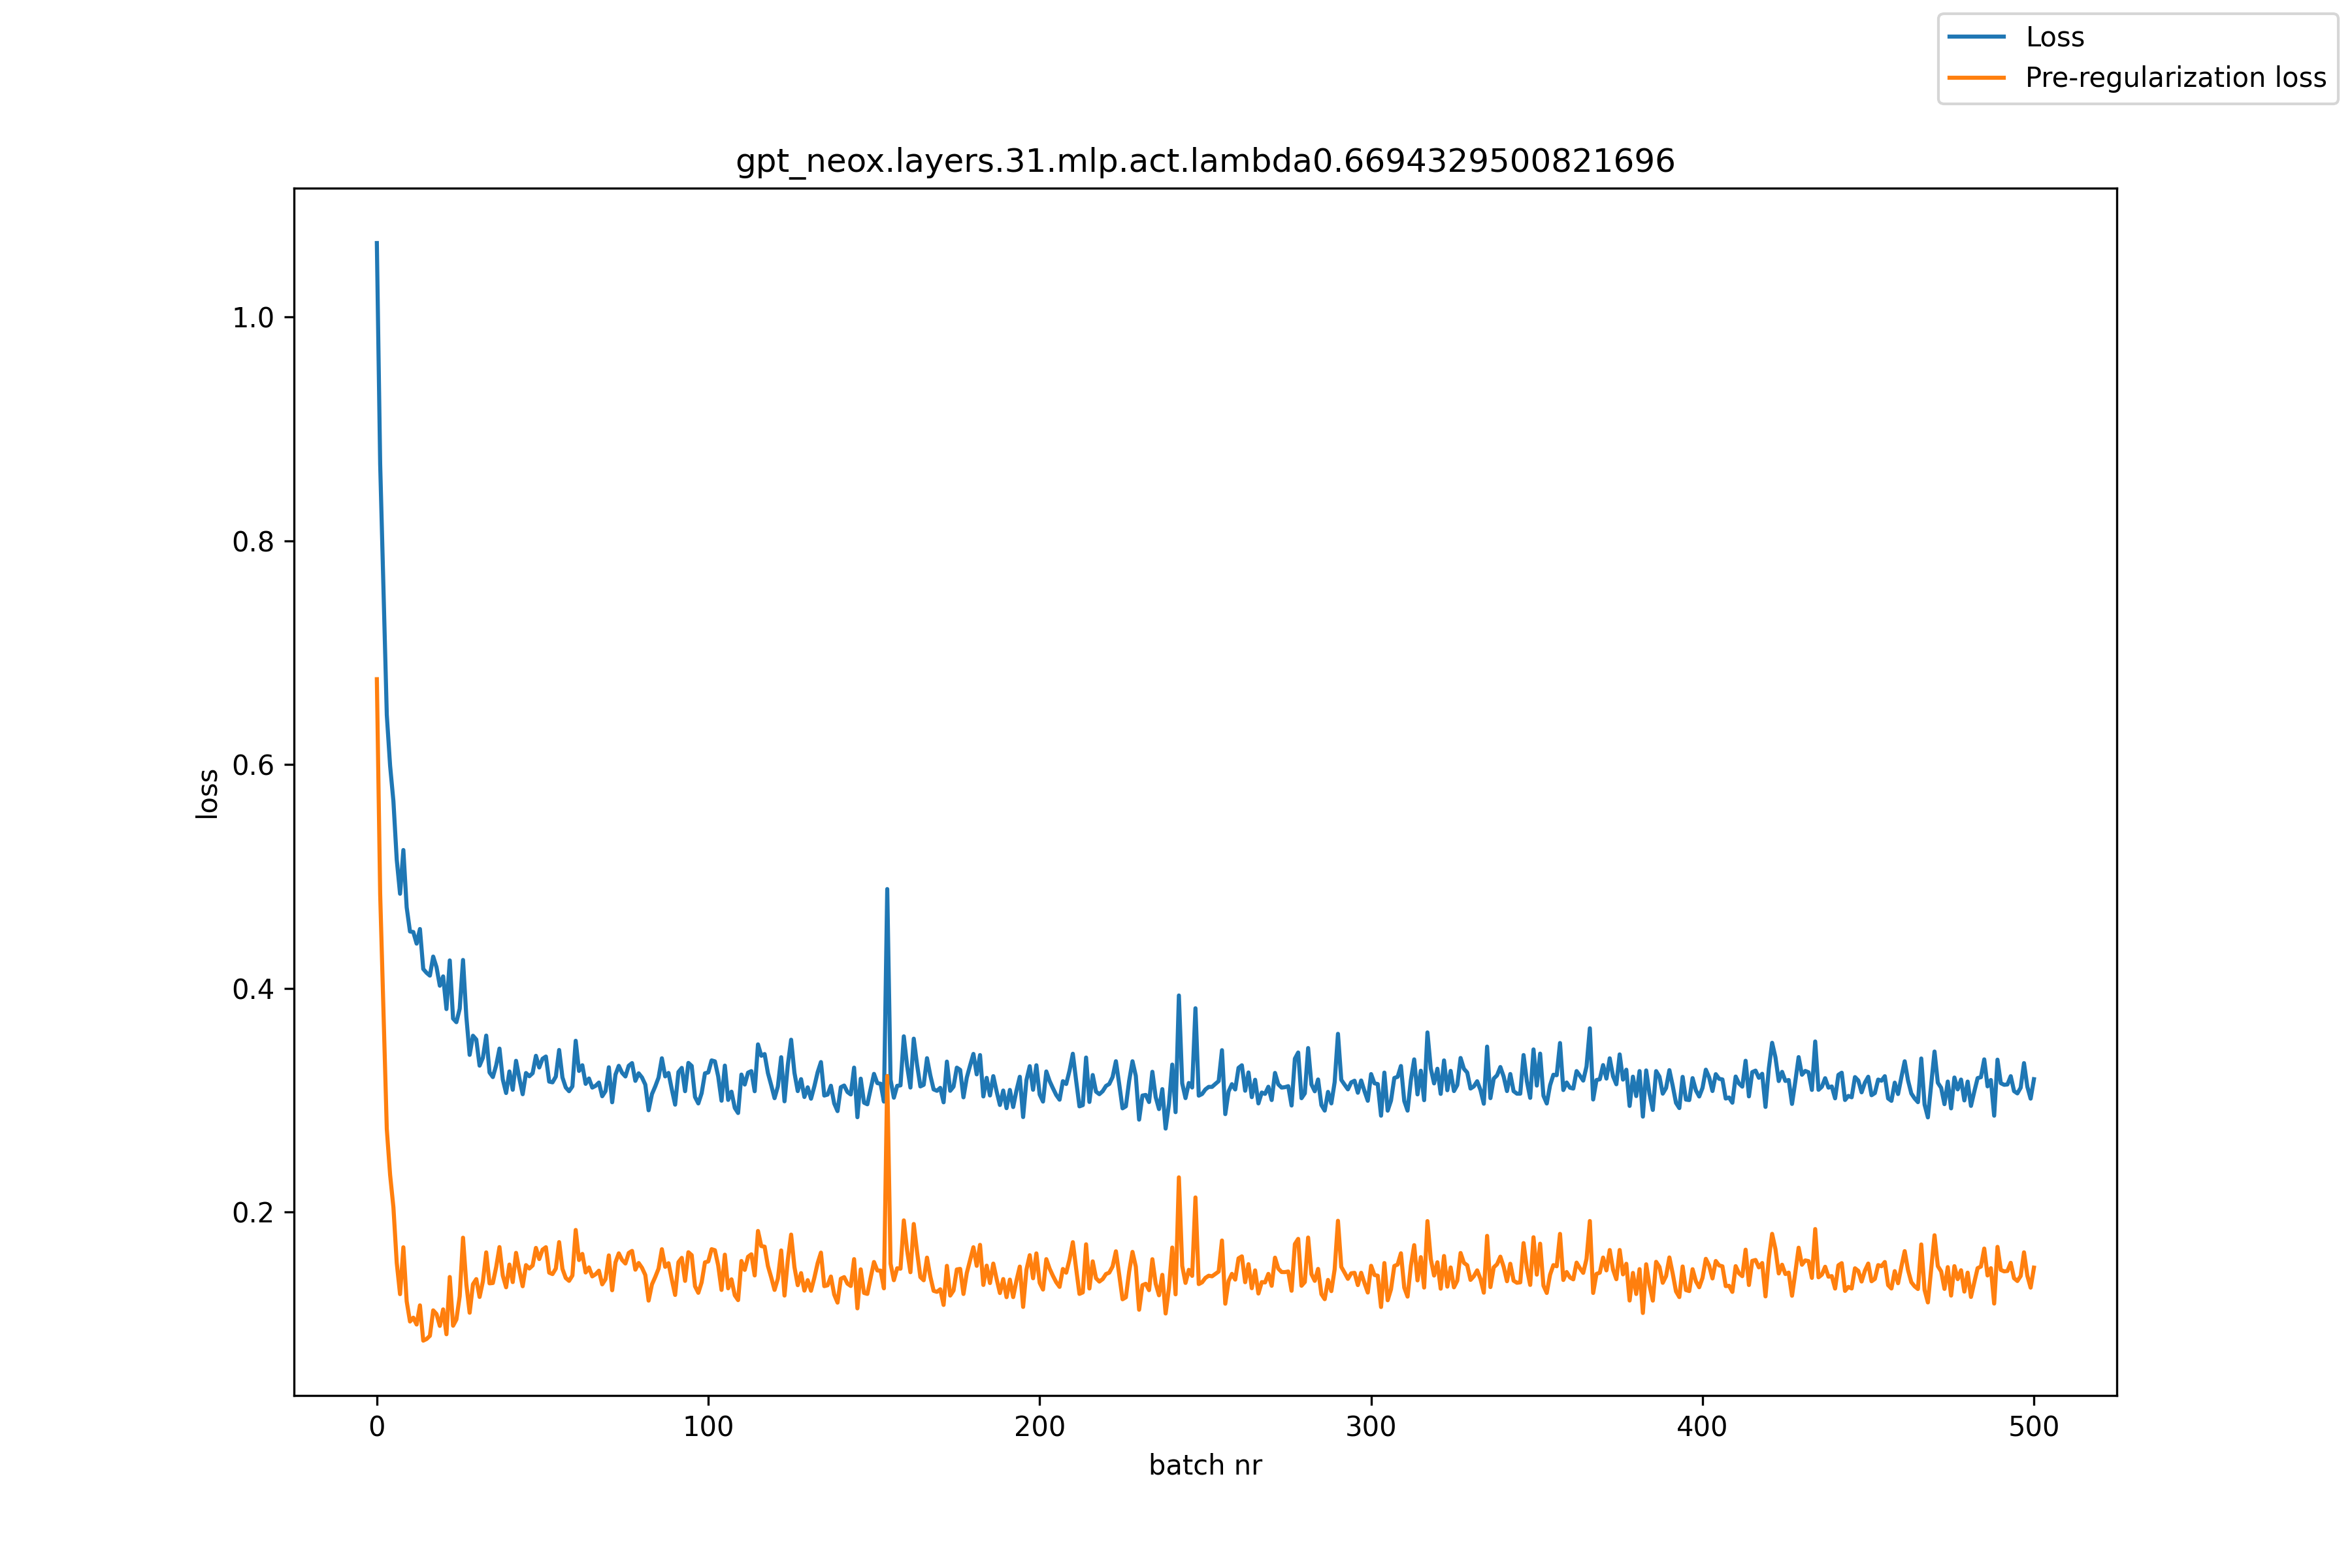

The data file committed next to this chart (first rows):
, loss, pre_reg_loss
0, 1.066, 0.6762
1, 0.8686, 0.4843
2, 0.7556, 0.3791
3, 0.6443, 0.2741
4, 0.5988, 0.2332
5, 0.5671, 0.2041
6, 0.5149, 0.1545
7, 0.4844, 0.1266
8, 0.5235, 0.1684
9, 0.4722, 0.1201
10, 0.4507, 0.1021
11, 0.4502, 0.1055
12, 0.4398, 0.0994
13, 0.4529, 0.1165
14, 0.4172, 0.08501
15, 0.4138, 0.08648
16, 0.4112, 0.08931
17, 0.4283, 0.1121
18, 0.4189, 0.1088
19, 0.4022, 0.09818
20, 0.4106, 0.1129
21, 0.3814, 0.09073
22, 0.4248, 0.1419
23, 0.3729, 0.09833
24, 0.3696, 0.1039
25, 0.3817, 0.1248
26, 0.4252, 0.177
27, 0.3746, 0.1354
28, 0.3404, 0.1099
29, 0.3575, 0.1354
30, 0.3541, 0.14
31, 0.3308, 0.124
32, 0.3379, 0.138
33, 0.3576, 0.1639
34, 0.3247, 0.1362
35, 0.3206, 0.1365
36, 0.3311, 0.1507
37, 0.346, 0.1686
38, 0.3184, 0.1432
39, 0.3063, 0.1327
40, 0.3256, 0.153
41, 0.3092, 0.1373
42, 0.3351, 0.1635
43, 0.3194, 0.1478
44, 0.3052, 0.1336
45, 0.3242, 0.1525
46, 0.3213, 0.1495
47, 0.3241, 0.1522
48, 0.3396, 0.1679
49, 0.3292, 0.1579
50, 0.337, 0.1663
51, 0.3389, 0.1685
52, 0.3166, 0.1457
53, 0.3159, 0.1445
54, 0.321, 0.1494
55, 0.3448, 0.1731
56, 0.3202, 0.1491
57, 0.3113, 0.141
58, 0.308, 0.1385
59, 0.3123, 0.1432
... 441 more rows
